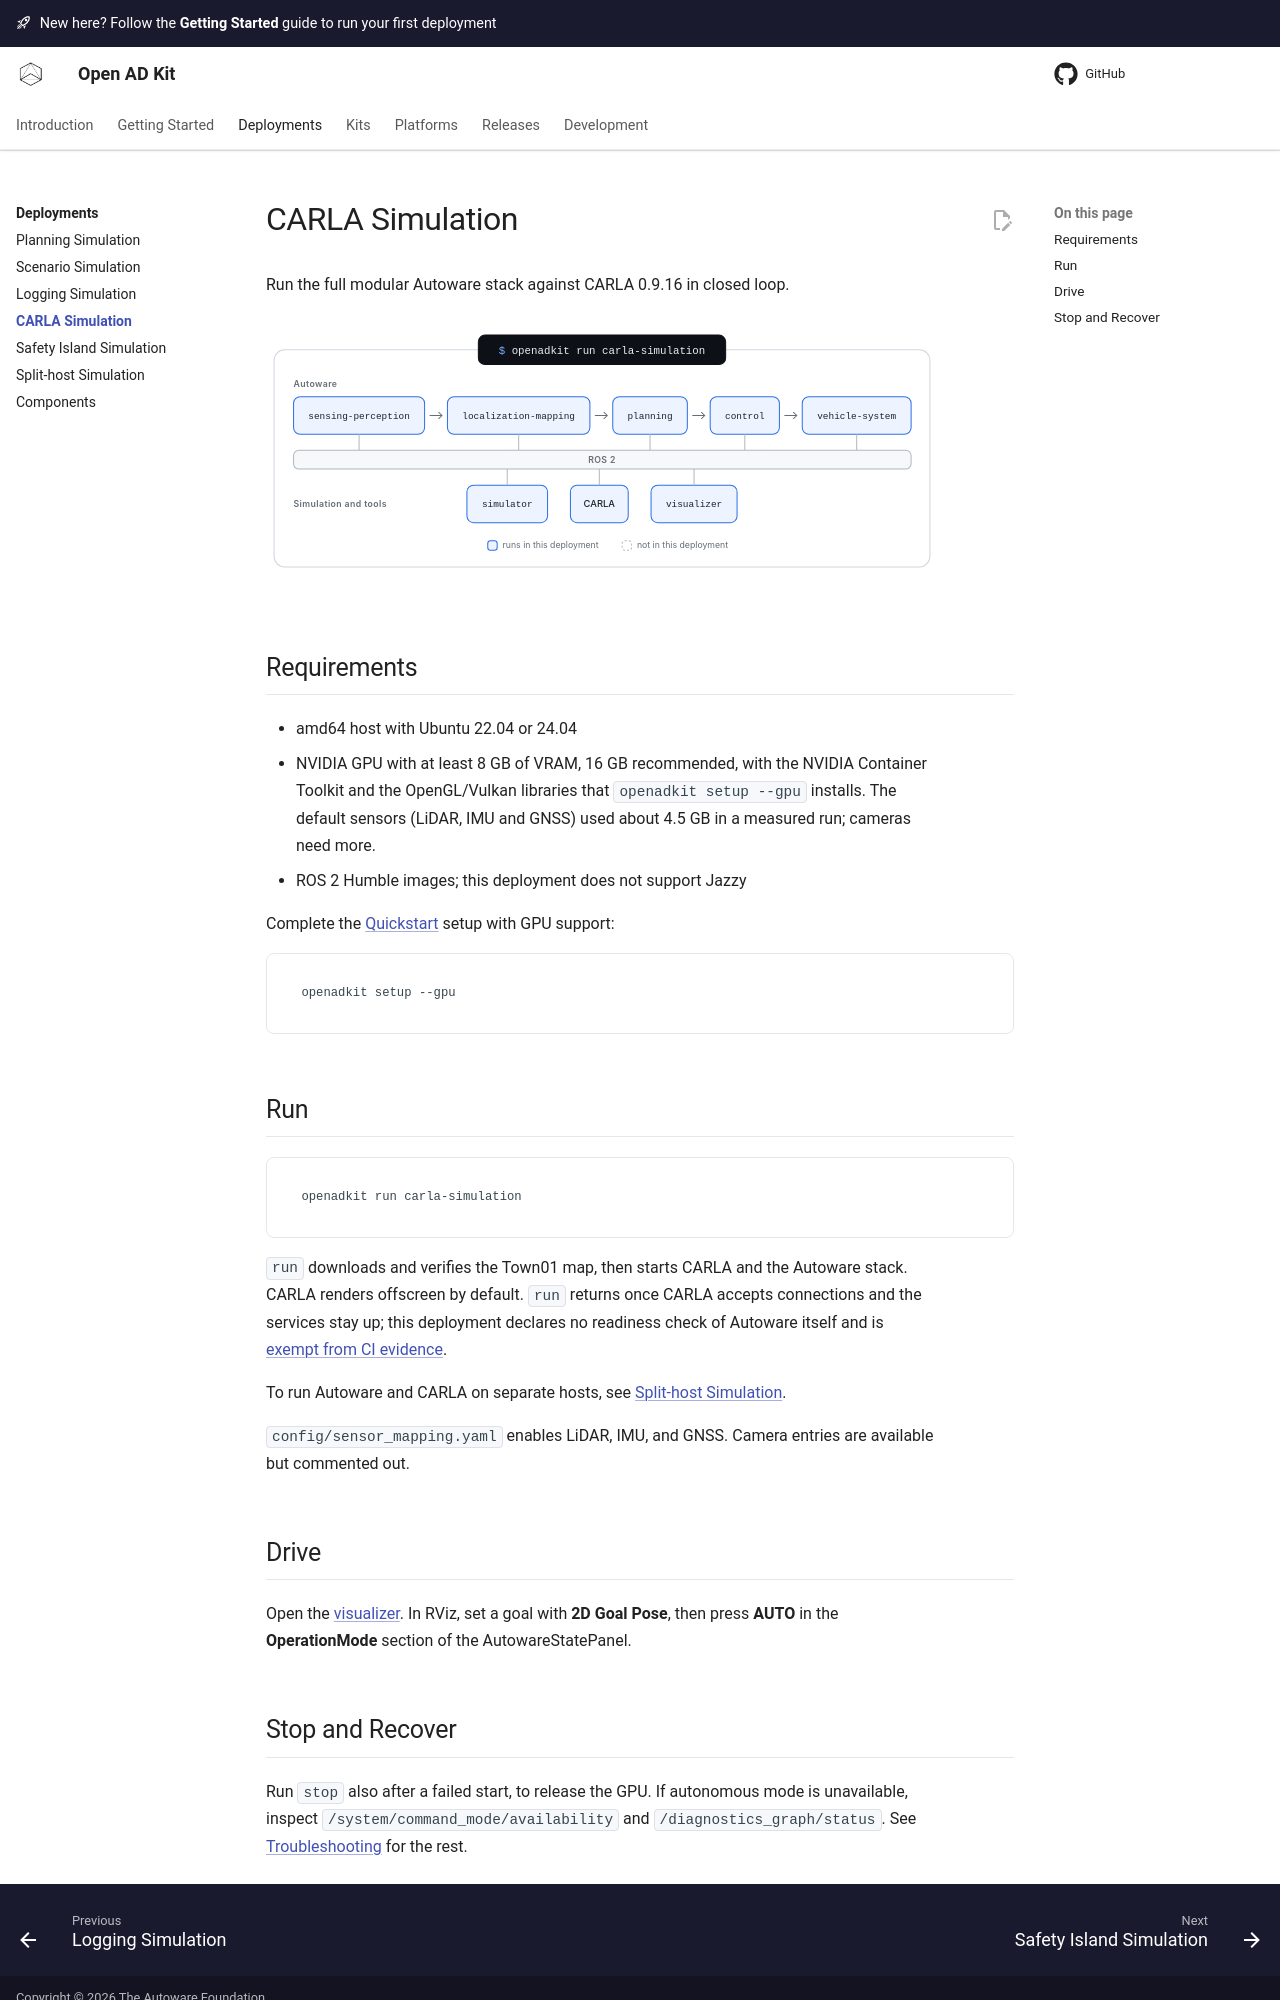

repository: autowarefoundation/openadkit · page: deployments/carla-simulation/index.html · generator: mkdocs

# CARLA Simulation

Closed-loop Autoware against CARLA 0.9.16. Humble, amd64, and an NVIDIA GPU
are required. See the [canonical documentation](https://autowarefoundation.github.io/openadkit/deployments/carla-simulation/).
